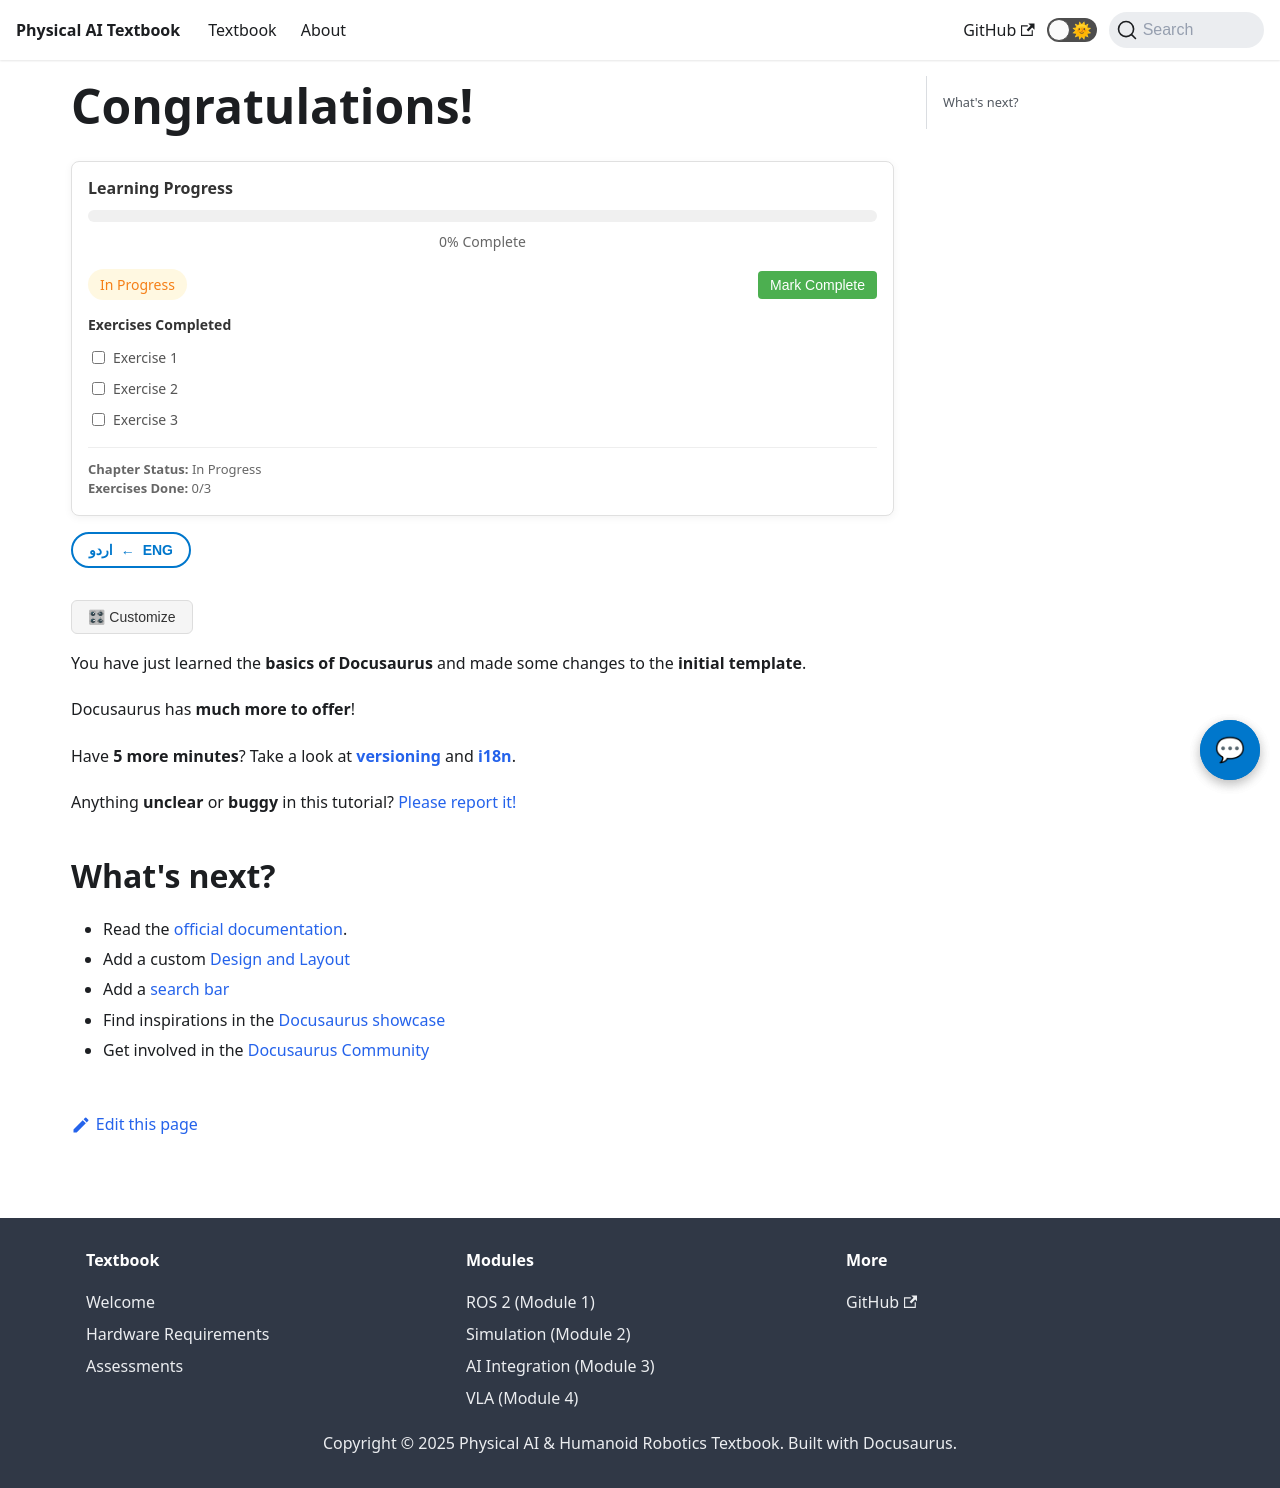

repository: MubashirJatoi/physical-ai-book · page: docs/tutorial-basics/congratulations.html · generator: docusaurus

---
sidebar_position: 6
---

import ChatbotWidget from '@site/src/components/ChatbotWidget';
import ProgressTracker from '@site/src/components/ProgressTracker';
import UrduTranslationToggle from '@site/src/components/UrduTranslationToggle';
import PersonalizationButton from '@site/src/components/PersonalizationButton';
import ImageGallery from '@site/src/components/ImageGallery';
import VideoEmbed from '@site/src/components/VideoEmbed';
import CodePlayground from '@site/src/components/CodePlayground';

# Congratulations!

<ChatbotWidget />
<ProgressTracker chapterId="tutorial-congratulations" />
<UrduTranslationToggle />
<PersonalizationButton />

You have just learned the **basics of Docusaurus** and made some changes to the **initial template**.

Docusaurus has **much more to offer**!

Have **5 more minutes**? Take a look at **[versioning](../tutorial-extras/manage-docs-versions.md)** and **[i18n](../tutorial-extras/translate-your-site.md)**.

Anything **unclear** or **buggy** in this tutorial? [Please report it!](https://github.com/facebook/docusaurus/discussions/4610)

## What's next?

- Read the [official documentation](https://docusaurus.io/).
- Add a custom [Design and Layout](https://docusaurus.io/docs/styling-layout)
- Add a [search bar](https://docusaurus.io/docs/search)
- Find inspirations in the [Docusaurus showcase](https://docusaurus.io/showcase)
- Get involved in the [Docusaurus Community](https://docusaurus.io/community/support)
